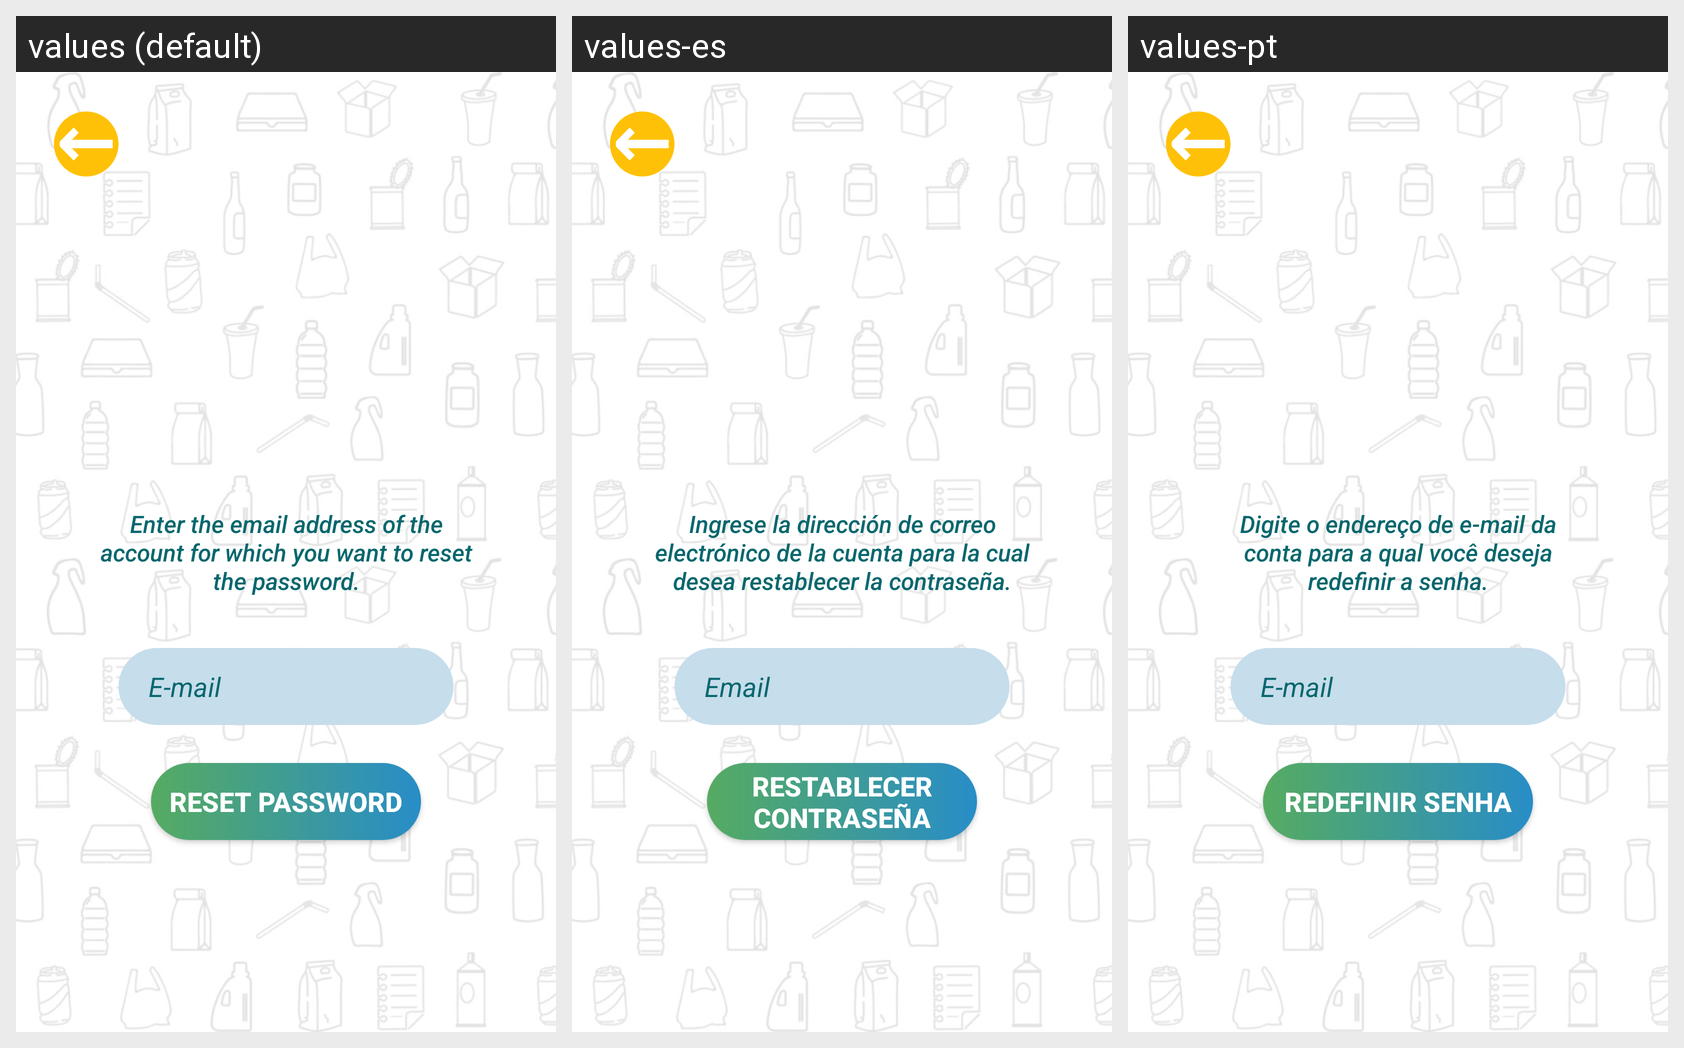

The Android screen above is rendered under several locales of the same app. Produce the string resources it draws, with the default and per-locale values.
Android screen res/layout/activity_resetpass.xml rendered under 3 locales, left to right: values (default), values-es, values-pt. Device: Nexus 5 (rendered at 1080×1920; each locale shown at half size, 540×960, under a caption strip naming it); theme Theme.GreenCarsonGAME.
Other locales in the repository, not shown: values-de, values-fr, values-hi.
Strings drawn on this screen, with the default value and each locale's value (text and hints the layout hard-codes, and strings that could not be matched under every locale, appear in the picture but are not listed):

userEmail
  values: E-mail
  values-es: Email
  values-pt: E-mail

reset_password2
  values: Enter the email address of the account for which you want to reset the password.
  values-es: Ingrese la dirección de correo electrónico de la cuenta para la cual desea restablecer la contraseña.
  values-pt: Digite o endereço de e-mail da conta para a qual você deseja redefinir a senha.

reset_password
  values: Reset Password
  values-es: Restablecer contraseña
  values-pt: Redefinir senha
